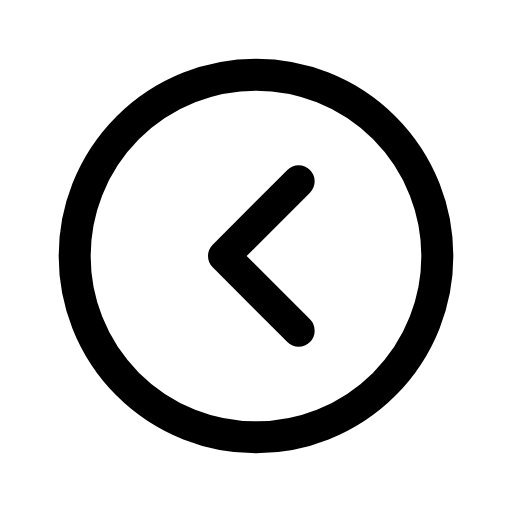
t = 0.00 s
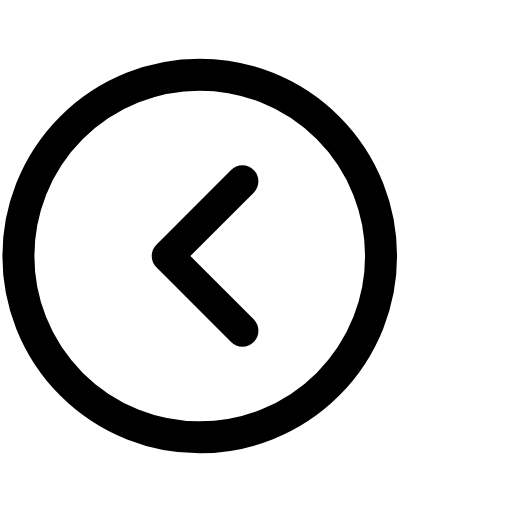
t = 0.14 s
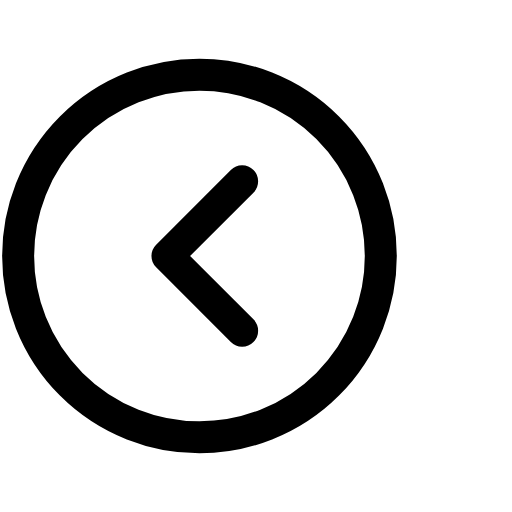
t = 0.21 s
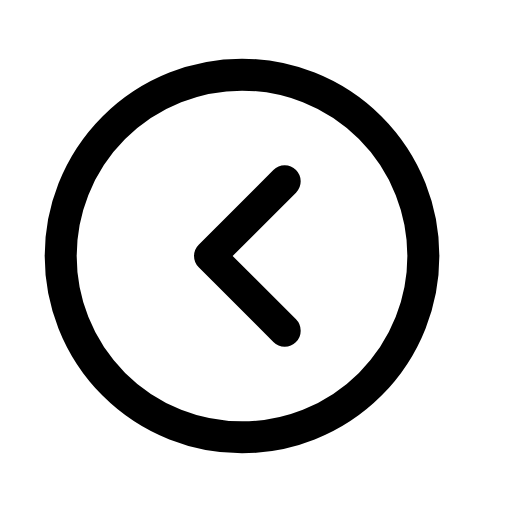
t = 0.39 s
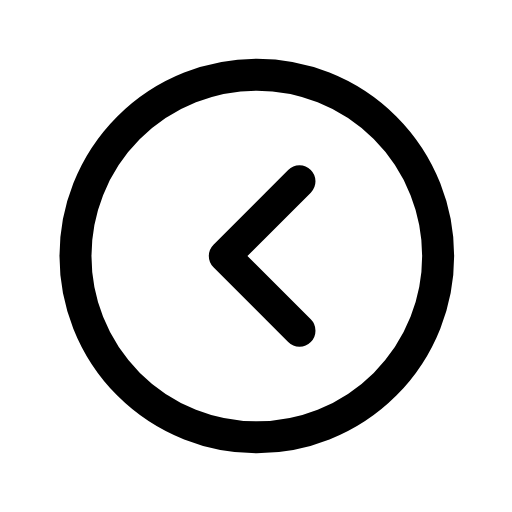
t = 0.49 s
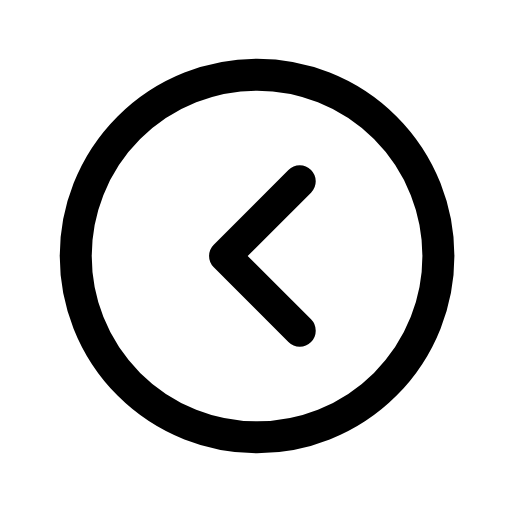
t = 0.60 s

The animated SVG that drew these frames (rendered in a browser with its animation timeline set to each time). Animation: 1 CSS @keyframes rule; one cycle of 0.70 s, repeats indefinitely.

<svg xmlns="http://www.w3.org/2000/svg" viewBox="0 0 24 24" width="24" height="24" class="rd-a-circle-chevron-left" data-rd-animate="hover"><style>.rd-a-circle-chevron-left{overflow:visible}.rd-a-circle-chevron-left *{transform-box:view-box}@media (prefers-reduced-motion:no-preference){.rd-a-circle-chevron-left[data-rd-animate="hover"]:hover .a,:hover>.rd-a-circle-chevron-left[data-rd-animate="parent"] .a,.rd-a-circle-chevron-left[data-rd-animate="play"] .a,.rd-a-circle-chevron-left[data-rd-animate="loop"] .a{animation:rd-circle-chevron-left-m calc(0.7s*var(--rd-speed,1)) cubic-bezier(.34,1.3,.5,1)}.rd-a-circle-chevron-left[data-rd-animate="loop"] *{animation-iteration-count:infinite!important}@keyframes rd-circle-chevron-left-m{0%,100%{translate:0 0}40%{translate:-2.6px 0}}}</style><g fill="none" stroke="currentColor" stroke-linecap="round" stroke-linejoin="round" stroke-width="1.5"><g class="a"><circle cx="12" cy="12" r="8.5"/><path d="M14 8.5L10.5 12 14 15.5"/></g></g></svg>
